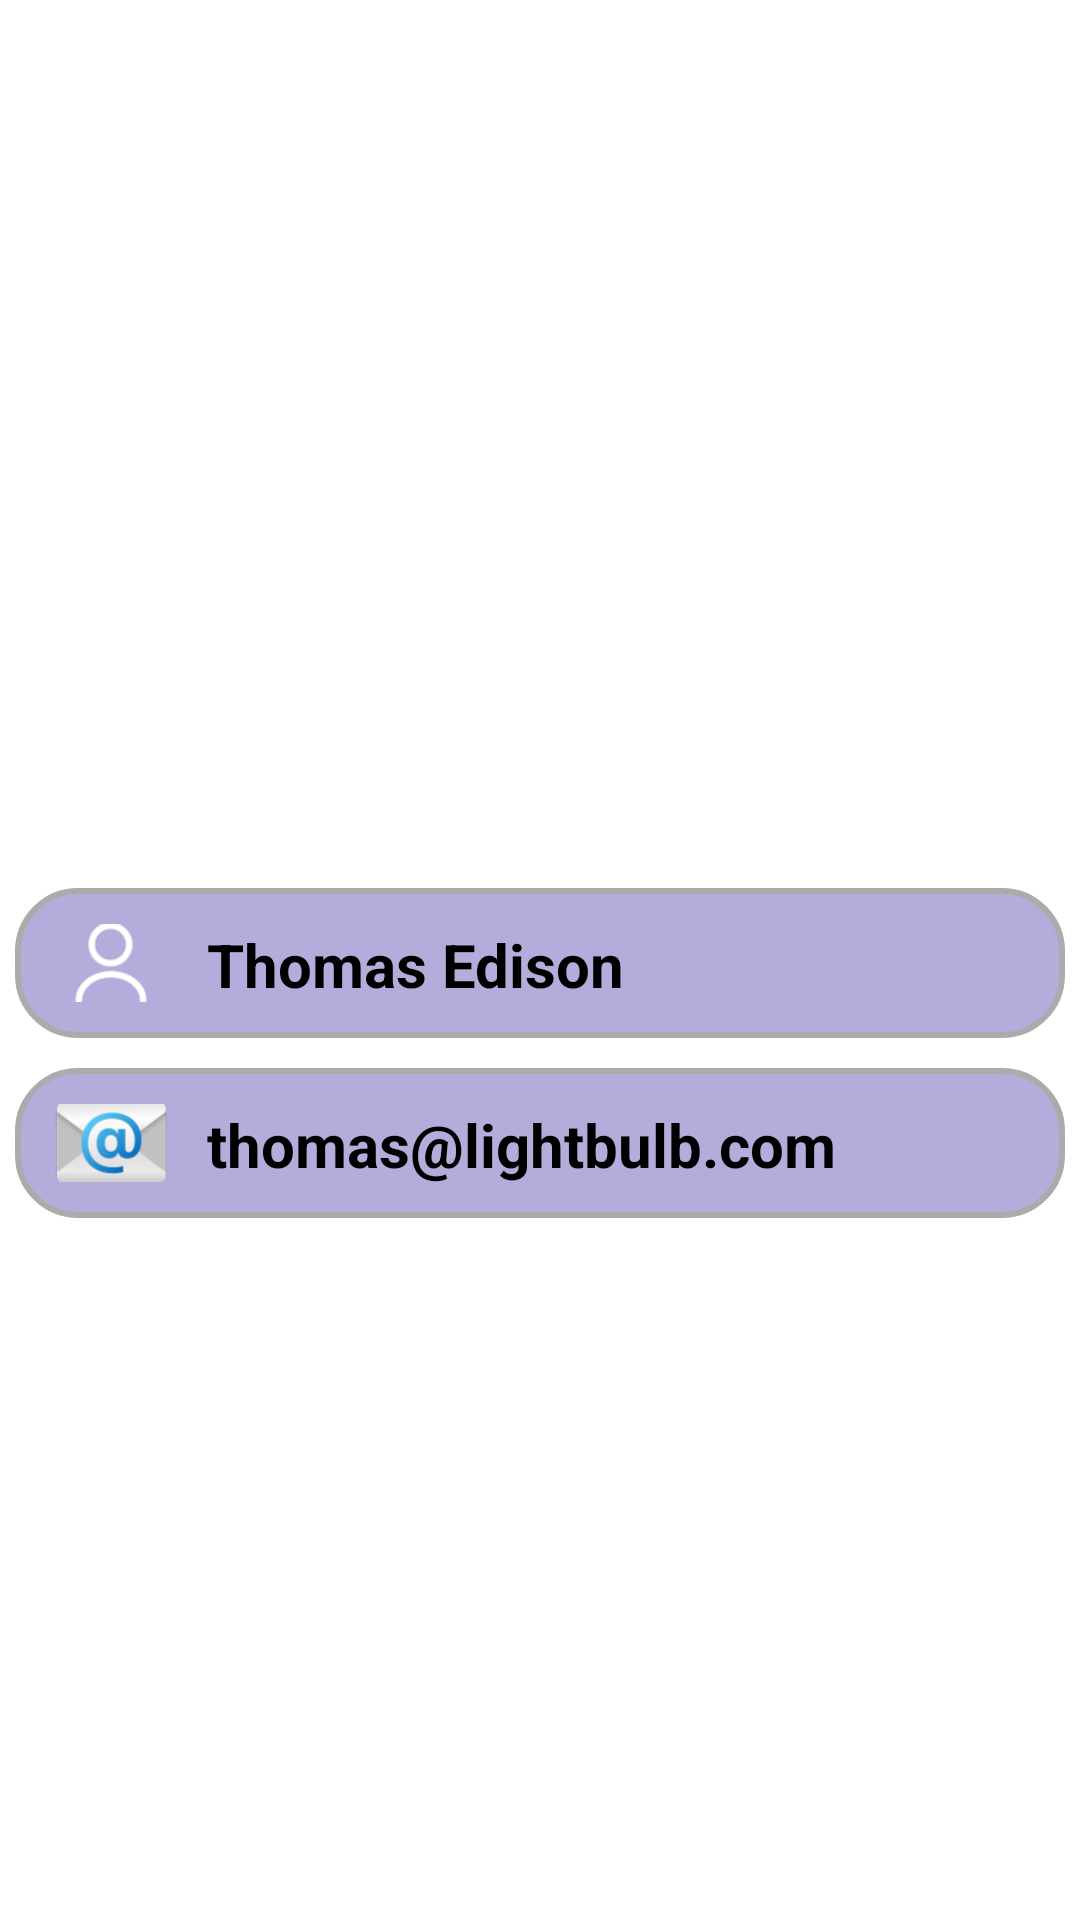

Layout XML and referenced resources for this Android screen:
<!-- AndroidManifest.xml: activity theme Theme.Funquiz.Fullscreen -->
<!-- res/layout/fragment_profile.xml -->
<?xml version="1.0" encoding="utf-8"?>
<LinearLayout xmlns:android="http://schemas.android.com/apk/res/android"
    android:layout_width="match_parent"
    android:layout_height="wrap_content"
    xmlns:app="http://schemas.android.com/apk/res-auto"
    android:orientation="vertical"
    android:gravity="center_horizontal">

    
    <LinearLayout
        android:id="@+id/profileSection"
        android:layout_width="match_parent"
        android:layout_height="wrap_content"
        android:orientation="vertical"
        android:gravity="center_horizontal"
        android:layout_marginTop="120dp"
        app:layout_constraintTop_toBottomOf="@id/navigation_topbar"
        app:layout_constraintStart_toStartOf="parent"
        app:layout_constraintEnd_toEndOf="parent">

        <ImageView
            android:id="@+id/profileImage"
            android:layout_width="120dp"
            android:layout_height="120dp"
            android:scaleType="centerCrop"
            android:layout_marginBottom="16dp"
            android:padding="4dp"
            android:contentDescription="Foto Profil" />

        
        <LinearLayout
            android:padding="12dp"
            android:layout_width="350dp"
            android:layout_height="50dp"
            android:layout_marginTop="40dp"
            android:background="@drawable/bg_blur"
            android:orientation="horizontal"
            android:gravity="center_vertical">

            <ImageView
                android:layout_width="40dp"
                android:layout_height="30dp"
                android:layout_marginEnd="12dp"
                android:src="@drawable/profilebotnavselected"
                android:clipToOutline="true" />

            <TextView
                android:id="@+id/user_name_text_view"
                android:layout_width="wrap_content"
                android:layout_height="wrap_content"
                android:text="Thomas Edison"
                android:textColor="#000000"
                android:textSize="20sp"
                android:textStyle="bold" />
        </LinearLayout>

        
        <LinearLayout
            android:padding="12dp"
            android:layout_width="350dp"
            android:layout_height="50dp"
            android:layout_marginTop="10dp"
            android:background="@drawable/bg_blur"
            android:orientation="horizontal"
            android:gravity="center_vertical">

            <ImageView
                android:layout_width="40dp"
                android:layout_height="40dp"
                android:layout_marginEnd="12dp"
                android:scaleType="centerCrop"
                android:src="@drawable/email"
                android:clipToOutline="true" />

            <TextView
                android:id="@+id/user_email_text_view"
                android:layout_width="wrap_content"
                android:layout_height="wrap_content"
                android:text="thomas@lightbulb.com"
                android:textColor="#000000"
                android:textSize="20sp"
                android:textStyle="bold" />
        </LinearLayout>
    </LinearLayout>
</LinearLayout>
<!-- resources referenced by this layout -->
<resources>
  <!-- drawable bg_blur (drawable) -->
  <shape xmlns:android="http://schemas.android.com/apk/res/android"
      android:shape="rectangle">
      <solid android:color="#907B6DBD" /> 
      <corners android:radius="20dp"/>
      <stroke android:width="2dp" android:color="#ABABAB" />
  </shape>
  <!-- drawable email: png bitmap (drawable, 7030 bytes) -->
  <!-- drawable profilebotnavselected: png bitmap (drawable, 1037 bytes) -->
  <style name="Theme.Funquiz.Fullscreen" parent="Theme.Funquiz">
          
          <item name="android:windowFullscreen">true</item>
          
          <item name="android:windowLayoutInDisplayCutoutMode">shortEdges</item>
          
          <item name="android:windowTranslucentNavigation">true</item>
          <item name="android:windowDrawsSystemBarBackgrounds">false</item>
      </style>
  <style name="Theme.Funquiz" parent="Theme.MaterialComponents.DayNight.NoActionBar">
          
          <item name="colorPrimary">@color/purple_200</item>
          <item name="colorPrimaryVariant">@color/purple_700</item>
          <item name="colorOnPrimary">@color/black</item>
          
      </style>
  <color name="purple_200">#FFBB86FC</color>
  <color name="purple_700">#FF3700B3</color>
  <color name="black">#FF000000</color>
</resources>
